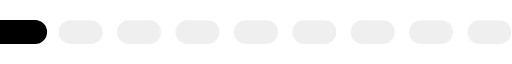
t = 0.00 s
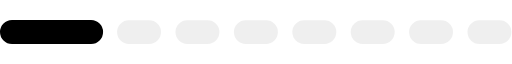
t = 0.17 s
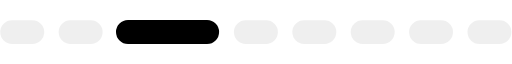
t = 0.32 s
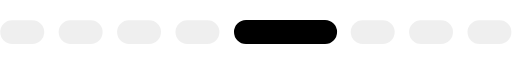
t = 0.50 s
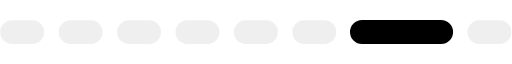
t = 0.67 s
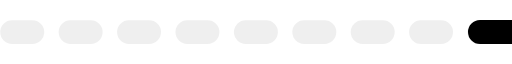
t = 0.82 s

The animated SVG that drew these frames (rendered in a browser with its animation timeline set to each time). Animation: 1 SMIL element (animateTransform=1); one cycle of 0.99 s, repeats indefinitely.

<?xml version="1.0" encoding="UTF-8" standalone="no"?><svg xmlns:svg="http://www.w3.org/2000/svg" xmlns="http://www.w3.org/2000/svg" xmlns:xlink="http://www.w3.org/1999/xlink" version="1.0" width="213px" height="10px" viewBox="0 0 128 6" xml:space="preserve"><path fill="#c0c0c0" fill-opacity="0.25" d="M3.034,0.054H8.081A2.973,2.973,0,1,1,8.081,6H3.034A2.973,2.973,0,1,1,3.034.054Zm14.6,0h5.047a2.973,2.973,0,1,1,0,5.946H17.638A2.973,2.973,0,1,1,17.638.054Zm14.6,0h5.047a2.973,2.973,0,1,1,0,5.946H32.242A2.973,2.973,0,1,1,32.242.054Zm14.6,0h5.047a2.973,2.973,0,1,1,0,5.946H46.846A2.973,2.973,0,1,1,46.846.054Zm14.6,0H66.5A2.973,2.973,0,1,1,66.5,6H61.45A2.973,2.973,0,1,1,61.45.054Zm14.6,0H81.1A2.973,2.973,0,1,1,81.1,6H76.054A2.973,2.973,0,1,1,76.054.054Zm14.6,0H95.7A2.973,2.973,0,1,1,95.7,6H90.658A2.973,2.973,0,1,1,90.658.054Zm14.6,0h5.047a2.973,2.973,0,1,1,0,5.946h-5.047A2.973,2.973,0,1,1,105.262.054Zm14.6,0h5.047a2.973,2.973,0,1,1,0,5.946h-5.047A2.973,2.973,0,1,1,119.866.054Z"/><g><path fill="#000000" fill-opacity="1" d="M-26.993,0H-7.235A3,3,0,0,1-4.228,3,3,3,0,0,1-7.235,6H-26.993A3,3,0,0,1-30,3,3,3,0,0,1-26.993,0Z"/><animateTransform attributeName="transform" type="translate" values="16 0;30 0;44.5 0;59 0;74 0;88.5 0;103 0;117.5 0;132 0;147 0;160.5 0" calcMode="discrete" dur="990ms" repeatCount="indefinite"/></g></svg>
